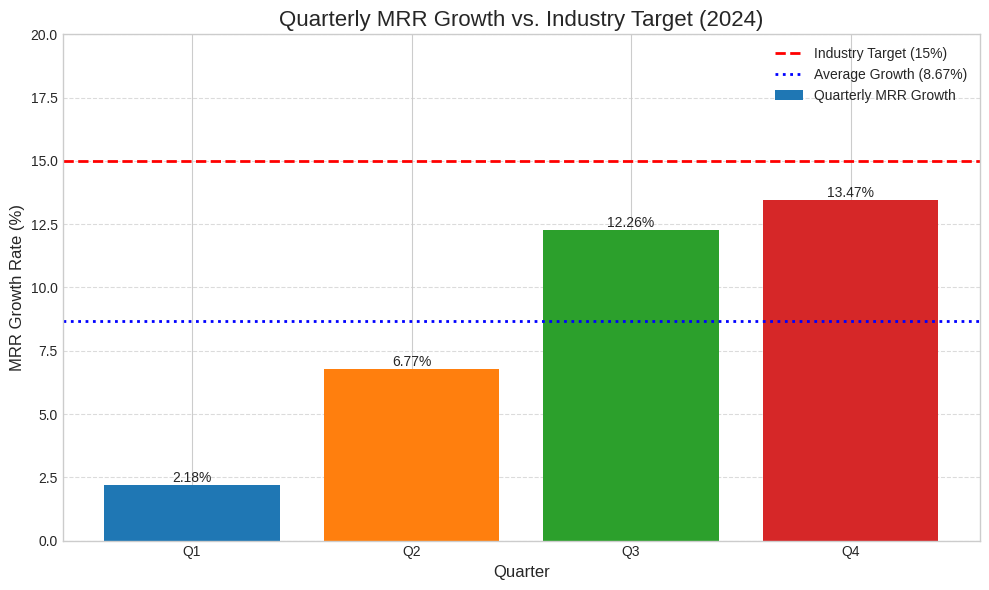

Source code (Python):
import pandas as pd
import matplotlib.pyplot as plt

# Data provided
data = {
    'Quarter': ['Q1', 'Q2', 'Q3', 'Q4'],
    'MRR_Growth': [2.18, 6.77, 12.26, 13.47]
}
df = pd.DataFrame(data)

# Industry target
industry_target = 15

# Calculate the average
average_growth = df['MRR_Growth'].mean()

# Create the visualization
plt.style.use('seaborn-v0_8-whitegrid')
fig, ax = plt.subplots(figsize=(10, 6))

# Bar chart for quarterly data
bars = ax.bar(df['Quarter'], df['MRR_Growth'], color=['#1f77b4', '#ff7f0e', '#2ca02c', '#d62728'], label='Quarterly MRR Growth')

# Industry target line
ax.axhline(y=industry_target, color='r', linestyle='--', linewidth=2, label=f'Industry Target ({industry_target}%)')

# Average growth line
ax.axhline(y=average_growth, color='b', linestyle=':', linewidth=2, label=f'Average Growth ({average_growth:.2f}%)')

# Adding data labels on top of the bars
for bar in bars:
    yval = bar.get_height()
    ax.text(bar.get_x() + bar.get_width()/2.0, yval, f'{yval}%', va='bottom', ha='center', fontsize=10)

# Formatting the chart
ax.set_title('Quarterly MRR Growth vs. Industry Target (2024)', fontsize=16)
ax.set_xlabel('Quarter', fontsize=12)
ax.set_ylabel('MRR Growth Rate (%)', fontsize=12)
ax.set_ylim(0, industry_target + 5)
ax.legend()
ax.grid(axis='y', linestyle='--', alpha=0.7)

# Save the figure
plt.tight_layout()
plt.savefig('mrr_growth.png')

print("Data analysis complete. Visualization saved to 'mrr_growth.png'")
print(f"Calculated Average MRR Growth: {average_growth:.2f}%")
